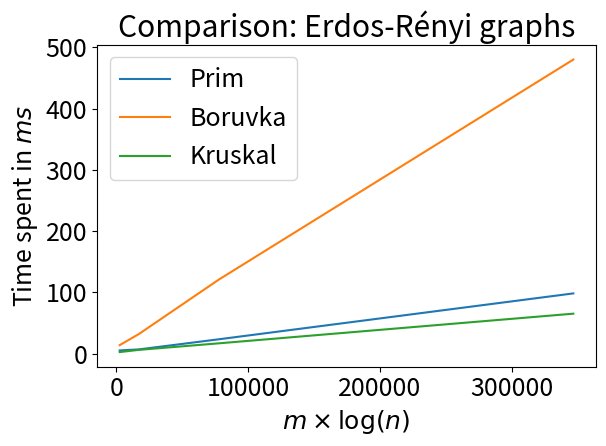

Write the Python code that produced this figure. (Note: this script raises an exception after producing the figure.)
"""
The purpose of this file is to plot results in fancy charts.

Note:
    - Results from MST algorithms are the mean results after 5 iterations 
    with the same data 
    - Results from MST clustering & k-means are the mean results after 5 
    iterations with the same data (k=5 and different size & n=1000 and 
    different number of clusters)
"""

import numpy as np
import matplotlib.pyplot as plt 
import matplotlib as mpl
font = {"size": 18} 
mpl.rc("font", **font)

######################################################################
###       COMPARISON OF MST ALGORITHMS ON GENERATED GRAPHS         ###
######################################################################

MST_ALGORITHMS = {"P": "Prim", "B": "Boruvka", "K": "Kruskal"}

ERDOS_RENYI_RESULTS = {
                      100: {"P": 5.428, "B": 14.104, "K": 2.707, "PP": 1.237},
                      250: {"P": 7.108, "B": 32.221, "K": 6.360, "PP": 5.033},
                      500: {"P": 23.607, "B": 120.978, "K": 17.007, "PP": 16.427},
                      1000:  {"P": 98.500, "B": 480.175, "K": 65.417, "PP": 64.981}
                      }

ERDOS_RENYI_SIZE = {
                   100: 540,
                   250: 3089,
                   500: 12498,
                   1000: 50210
                   }

BARABASI_ALBERT_RESULTS = {
                          100: {"P": 6.128, "B": 14.120, "K": 5.249, "PP": 1.067},
                          250: {"P": 3.107, "B": 8.099, "K": 3.645, "PP": 1.636},
                          500: {"P": 5.267, "B": 16.708, "K": 6.148, "PP": 4.677},
                          1000:  {"P": 9.082, "B": 30.212, "K": 10.780, "PP": 8.436}
                          }

BARABASI_ALBERT_SIZE = {
                       100: 614,
                       250: 465,
                       500: 966,
                       1000: 1966
                       }

def plot_mst_results():
    """Plot the results of MST algorithms. 
    
    Plot the mean time spent on different graphs generated using 
    Erdos-Rényi and Barabasi-Albert methods
    """

    # Plot for Erdos-Rényi results
    nb_nodes = []
    nb_edges = []
    compl = []

    prim_res = []
    boruvka_res = []
    kruskal_res = []
    prim_para_res = []

    for n, algos in ERDOS_RENYI_RESULTS.items():

        prim_res.append(algos["P"])
        boruvka_res.append(algos["B"])
        kruskal_res.append(algos["K"])
        prim_para_res.append(algos["PP"])

        nb_nodes.append(n)
        nb_edges.append(ERDOS_RENYI_SIZE[n])
        compl.append(nb_edges[-1]*np.log(nb_nodes[-1]))

    plt.figure(1)
    plt.plot(compl, prim_res, label="Prim")
    plt.plot(compl, boruvka_res, label="Boruvka")
    plt.plot(compl, kruskal_res, label="Kruskal")
    plt.xlabel(r"$m \times \log(n)$")
    plt.ylabel("Time spent in $ms$")
    plt.title("Comparison: Erdos-Rényi graphs")
    plt.legend()
    plt.tight_layout()
    plt.savefig("report/figures/ER_MST.png")
    plt.show()

    plt.figure(2) 
    plt.plot(compl, prim_res, label="Prim")
    plt.plot(compl, prim_para_res, label="Parallelized Prim")
    plt.plot(compl, kruskal_res, label="Kruskal")
    plt.xlabel(r"$m \times \log(n)$")
    plt.ylabel("Time spent in $ms$")
    plt.title("Comparison: Erdos-Rényi graphs")
    plt.legend()
    plt.tight_layout()
    plt.savefig("report/figures/ER_MST_para.png")
    plt.show()

    # Plot for Barabasi-Albert results
    nb_nodes = []
    nb_edges = []
    compl = []

    prim_res = []
    boruvka_res = []
    kruskal_res = []
    prim_para_res = []

    for n, algos in BARABASI_ALBERT_RESULTS.items():

        prim_res.append(algos["P"])
        boruvka_res.append(algos["B"])
        kruskal_res.append(algos["K"])
        prim_para_res.append(algos["PP"])

        nb_nodes.append(n)
        nb_edges.append(BARABASI_ALBERT_SIZE[n])
        compl.append(nb_edges[-1]*np.log(nb_nodes[-1]))

    plt.figure(3)
    plt.plot(compl, prim_res, label="Prim")
    plt.plot(compl, boruvka_res, label="Boruvka")
    plt.plot(compl, kruskal_res, label="Kruskal")
    plt.xlabel(r"$m \times \log(n)$")
    plt.ylabel("Time spent in $ms$")
    plt.title("Comparison: Barabasi-Albert graphs")
    plt.legend()
    plt.tight_layout()
    plt.savefig("report/figures/BA_MST.png")
    plt.show()

    plt.figure(4)
    plt.plot(compl, prim_res, label="Prim")
    plt.plot(compl, prim_para_res, label="Parallelized Prim")
    plt.plot(compl, kruskal_res, label="Kruskal")
    plt.xlabel(r"$m \times \log(n)$")
    plt.ylabel("Time spent in $ms$")
    plt.title("Comparison: Barabasi-Albert graphs")
    plt.legend()
    plt.tight_layout()
    plt.savefig("report/figures/BA_MST_para.png")
    plt.show()

######################################################################
###            COMPARISON OF MST CLUSTERING AND K-MEANS            ###
######################################################################

CLUSTERING_ALGORITHMS = {"K": "Kruskal MST Clustering", "KM": "K-means Clustering",
                         "I": "Edge inconsistency"}

# With k=5, comparing time spent
WALMART_N_RESULTS = {
                    100: {"K": 26.035, "KM": 1.820},
                    250: {"K": 145.940, "KM": 4.271},
                    500: {"K": 683.692, "KM": 7.229},
                    1000: {"K": 3296.818, "KM": 25.571}
                    }

# With n=1000, comparing intracluster variance
WALMART_K_RESULTS = {
                    3: {"K": 2.40, "KM": 2.09},
                    4: {"K": 2.39, "KM": 2.04},
                    5: {"K": 2.33, "KM": 1.85},
                    6: {"K": 2.32, "KM": 1.81},
                    7: {"K": 2.30, "KM": 1.77},
                    8: {"K": 2.18, "KM": 1.67},
                    10: {"K": 2.16, "KM": 1.60}
                    }

ERDOS_RENYI_I = {
                5: {"all": 249, "big": 23},
                10: {"all": 193, "big": 13},
                50: {"all": 149, "big": 4},
                100: {"all": 145, "big": 3},
                500: {"all": 142, "big": 1},
                1000: {"all": 142, "big": 1}
                }

WALMART_I_RESULTS = {
                    5: {"all": 244, "big": 53},
                    10: {"all": 189, "big": 30},
                    50: {"all": 148, "big": 6},
                    100: {"all": 137, "big": 4},
                    500: {"all": 138, "big": 3},
                    1000: {"all": 134, "big": 3}
                    }

def plot_clustering_results():
    """Plot clustering results on Walmart dataset."""

    # Plot for time complexity
    nb_nodes = []

    mst_res = []
    kmeans_res = []

    for n, algos in WALMART_N_RESULTS.items():

        mst_res.append(np.log10(algos["K"]))
        kmeans_res.append(np.log10(algos["KM"]))

        nb_nodes.append(n)

    plt.figure(1)
    plt.plot(nb_nodes, mst_res, label="MST Clustering")
    plt.plot(nb_nodes, kmeans_res, label="K-means")
    plt.xlabel("Number of points")
    plt.ylabel(r"$\log($Time spent$)$")
    plt.title("Comparison: Time spent $(k = 5)$")
    plt.legend()
    plt.tight_layout()
    plt.savefig("report/figures/clustering_time.png")
    plt.show()

    # Plot for intracluster variance
    nb_clusters = []

    mst_res = []
    kmeans_res = []

    for k, algos in WALMART_K_RESULTS.items():

        mst_res.append(algos["K"])
        kmeans_res.append(algos["KM"])

        nb_clusters.append(k)

    plt.figure(2)
    plt.plot(nb_clusters, mst_res, label="MST Clustering")
    plt.plot(nb_clusters, kmeans_res, label="K-means")
    plt.xlabel("Number of clusters")
    plt.ylabel("Intracluster variance")
    plt.title("Comparison: Performance $(n = 1000)$")
    plt.legend()
    plt.tight_layout()
    plt.savefig("report/figures/clustering_perf.png")
    plt.show()

    # Plot for MST clustering (inconsistency method)
    cutoffs = []

    er_res = []
    walmart_res = []

    for c, er_clusters in ERDOS_RENYI_I.items():

        cutoffs.append(np.log10(c))

        er_res.append(er_clusters["big"])
        walmart_res.append(WALMART_I_RESULTS[c]["big"])

    plt.figure(3)
    plt.plot(cutoffs, er_res, label="E-R graph")
    plt.plot(cutoffs, walmart_res, label="Walmart data")
    plt.xlabel(r"$\log($Cutoff$)$")
    plt.ylabel(r"Clusters of size $\geq 2$")
    plt.title("Comparison: Inconsistency method")
    plt.legend()
    plt.tight_layout()
    plt.savefig("report/figures/clustering_inc.png")
    plt.show()

if __name__ == "__main__":

    plot_mst_results()

    plot_clustering_results()
